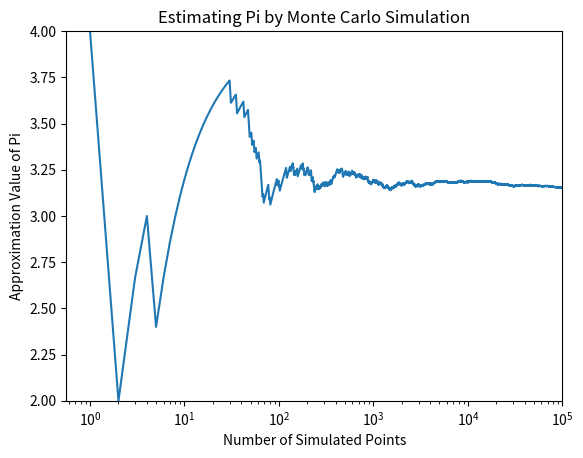

Generate this figure with matplotlib:
import random
import math
import matplotlib.pyplot as plt

def computePI(numThrows):
    # initialize number inside and total count to 0
    ins = 0
    count = 0
    piVal = []

    # loop to test numThrows number of random throws
    for i in range(1, numThrows+1):
        # throw dart in random location inside square of side length 2
        xPos = random.uniform(-1.0, 1.0)
        yPos = random.uniform(-1.0, 1.0)
        # test if dart is inside circle of radius 1
        if math.hypot(xPos, yPos) < 1:
            ins += 1
        count += 1
        
        piVal.append(4 * (ins / count))
    # returns value of pi
    
    return piVal

def graphPi(piVals,numThrows):
    throws = []
    for i in range(numThrows):
        throws.append(i+1)
        
    plt.clf()
    plt.plot(throws,piVals)
    plt.xlabel('Number of Simulated Points')
    plt.ylabel('Approximation Value of Pi')
    plt.xscale('log')
    plt.axis([0, numThrows, 2, 4]) # [xmin, xmax, ymin, ymax]
    plt.title('Estimating Pi by Monte Carlo Simulation')
    plt.savefig('Pi.png')
    plt.show()

    
num = 100000
graphPi(computePI(num),num)
